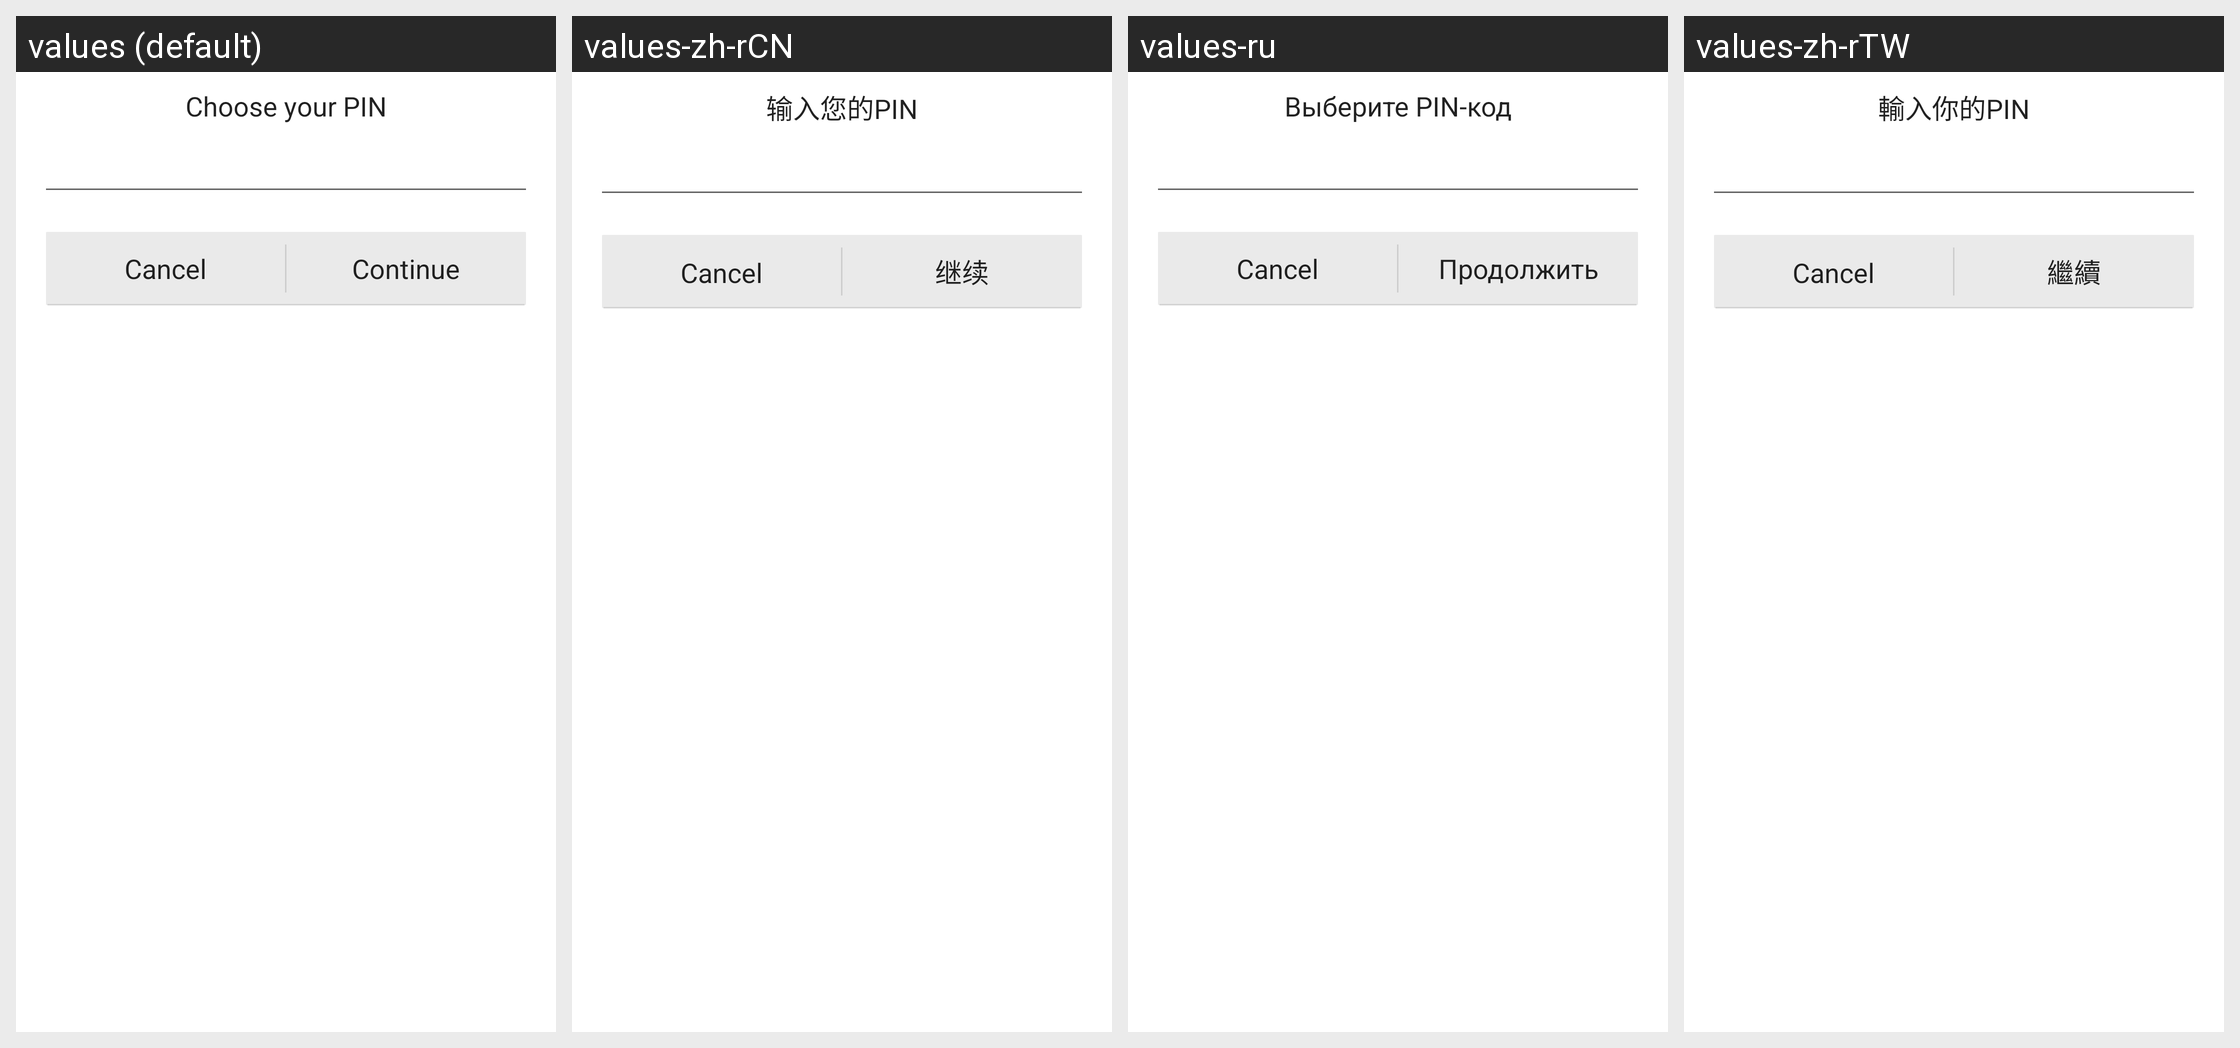

The same Android screen rendered under several of its app's locales, left to right. List the strings drawn on it with the default value and each locale's translation.
Android screen res/layout/fragment_pin_setup.xml rendered under 4 locales, left to right: values (default), values-zh-rCN, values-ru, values-zh-rTW. Device: Nexus 5 (rendered at 1080×1920; each locale shown at half size, 540×960, under a caption strip naming it); theme Theme.MaterialComponents.DayNight.NoActionBar.
Other locales in the repository, not shown: values-de, values-es, values-fa, values-fr, values-in, values-it, values-ja, values-pl, values-tr.
Strings drawn on this screen, with the default value and each locale's value (text and hints the layout hard-codes, and strings that could not be matched under every locale, appear in the picture but are not listed):

choose_pin
  values: Choose your PIN
  values-zh-rCN: 输入您的PIN
  values-ru: Выберите PIN-код
  values-zh-rTW: 輸入你的PIN

button_continue
  values: Continue
  values-zh-rCN: 继续
  values-ru: Продолжить
  values-zh-rTW: 繼續
